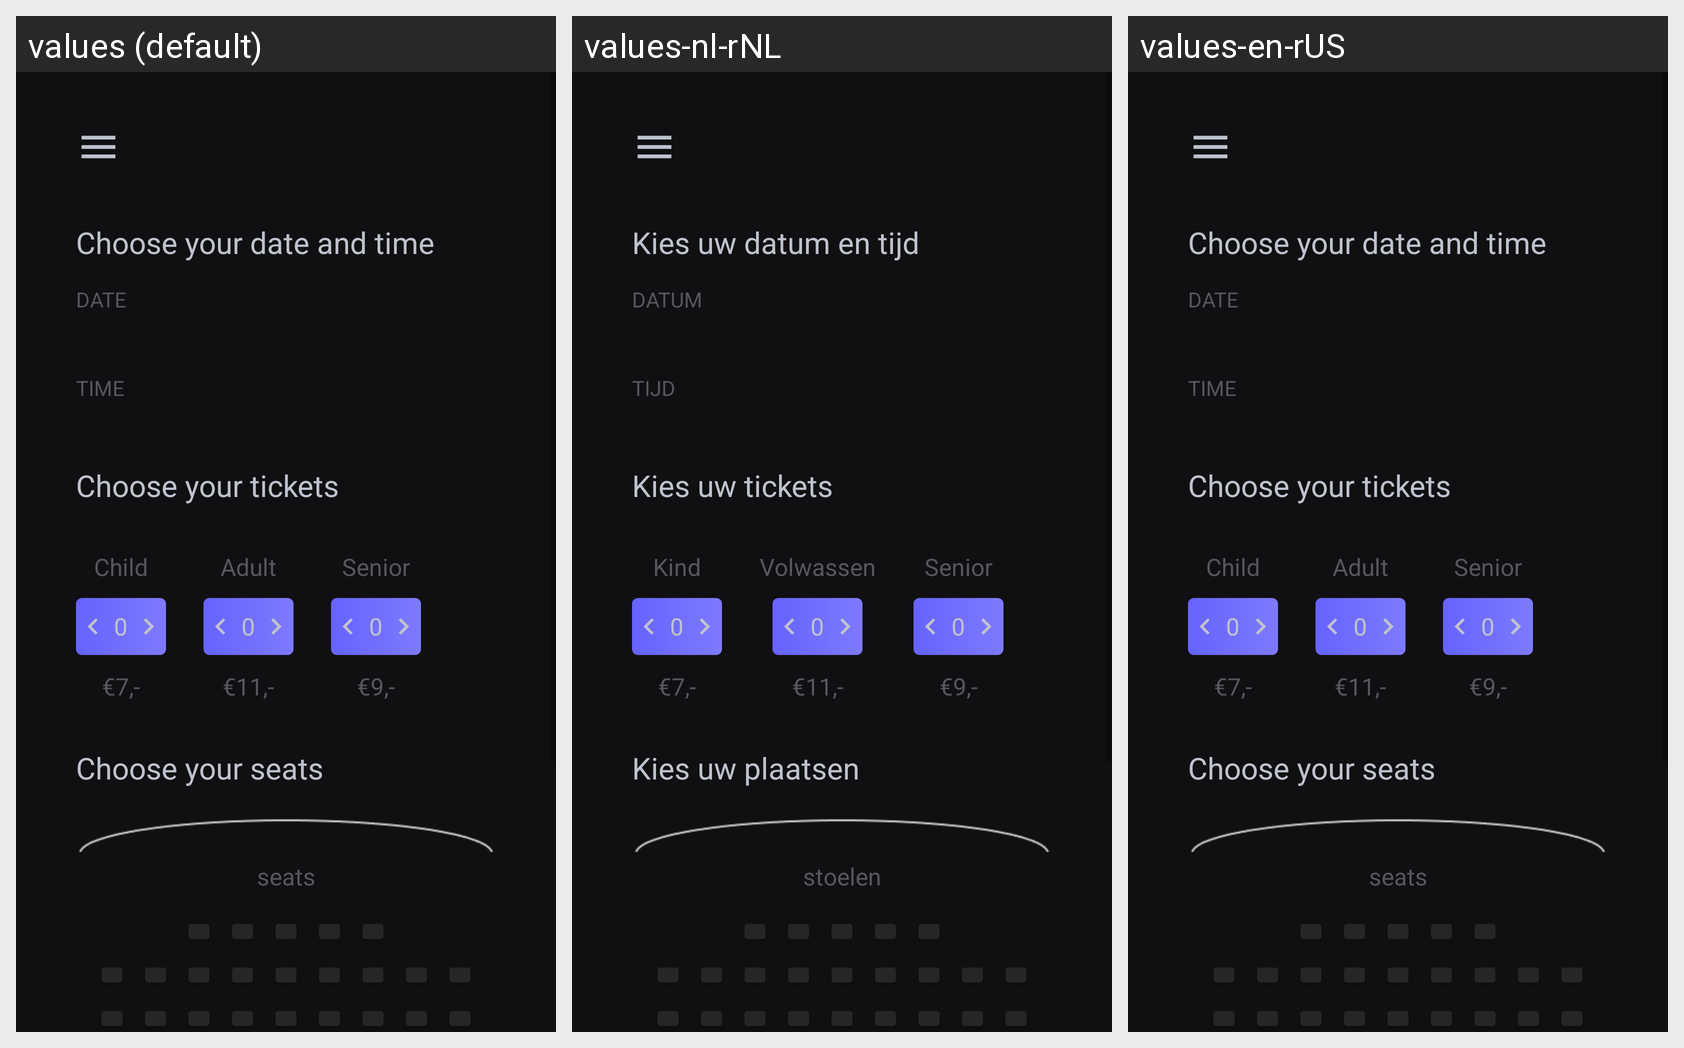

Here is an Android app screen in its default locale and in the app's own translations. Write out the translated-string differences for the strings that appear on this screen.
Android screen res/layout/order.xml rendered under 3 locales, left to right: values (default), values-nl-rNL, values-en-rUS. Device: Nexus 5 (rendered at 1080×1920; each locale shown at half size, 540×960, under a caption strip naming it); theme Theme.MovieAppSchool.
Strings drawn on this screen, with the default value and each locale's value (text and hints the layout hard-codes, and strings that could not be matched under every locale, appear in the picture but are not listed):

order_date_time_title
  values: Choose your date and time
  values-nl-rNL: Kies uw datum en tijd
  values-en-rUS: Choose your date and time

order_date
  values: Date
  values-nl-rNL: Datum
  values-en-rUS: Date

order_time
  values: Time
  values-nl-rNL: Tijd
  values-en-rUS: Time

order_ticket_amount_title
  values: Choose your tickets
  values-nl-rNL: Kies uw tickets
  values-en-rUS: Choose your tickets

order_ticket_child
  values: Child
  values-nl-rNL: Kind
  values-en-rUS: Child

order_ticket_adult
  values: Adult
  values-nl-rNL: Volwassen
  values-en-rUS: Adult

order_ticket_senior
  values: Senior
  values-nl-rNL: Senior
  values-en-rUS: Senior

order_seats_title
  values: Choose your seats
  values-nl-rNL: Kies uw plaatsen
  values-en-rUS: Choose your seats

order_selected_seats
  values: seats
  values-nl-rNL: stoelen
  values-en-rUS: seats
